Dataset: images (GitHub, sunyongke/woodRecognition). Classes: Cassia siamea, Cinnamomum camphora, Dalbergia bariensis, Dalbergia cochinchinensis, Dalbergia fusca, Dalbergia latifolia, Dalbergia odorifera, Dalbergia oliveri, Diospyros ebenum, Excentrodendron hsienmu, Intsia spp, Mesua ferrea, Pterocarpus erinaceus, Pterocarpus indicus, Pterocarpus macrocarpus, Pterocarpus santalinus, Taiwania flousiana, Tectona grandis, Terminalia myriocarpa, Terminalia tomentosa, Xylia dolabriformis.

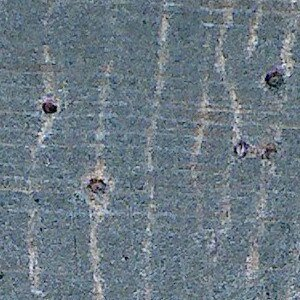
Label: Cassia siamea

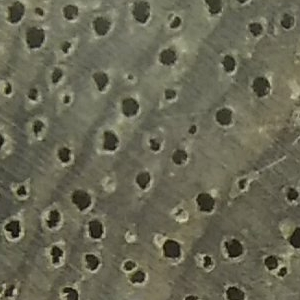
Label: Terminalia myriocarpa

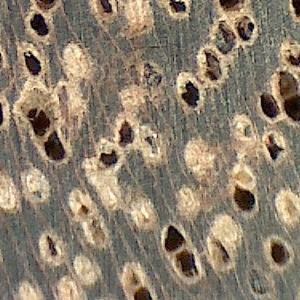
Label: Xylia dolabriformis

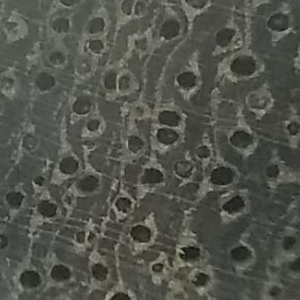
Label: Terminalia tomentosa

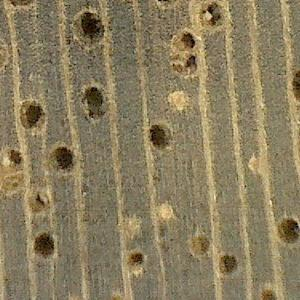
Label: Tectona grandis

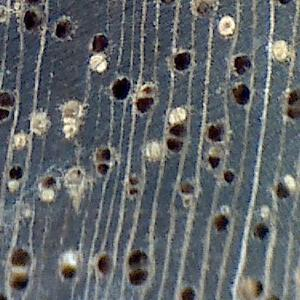
Label: Excentrodendron hsienmu
